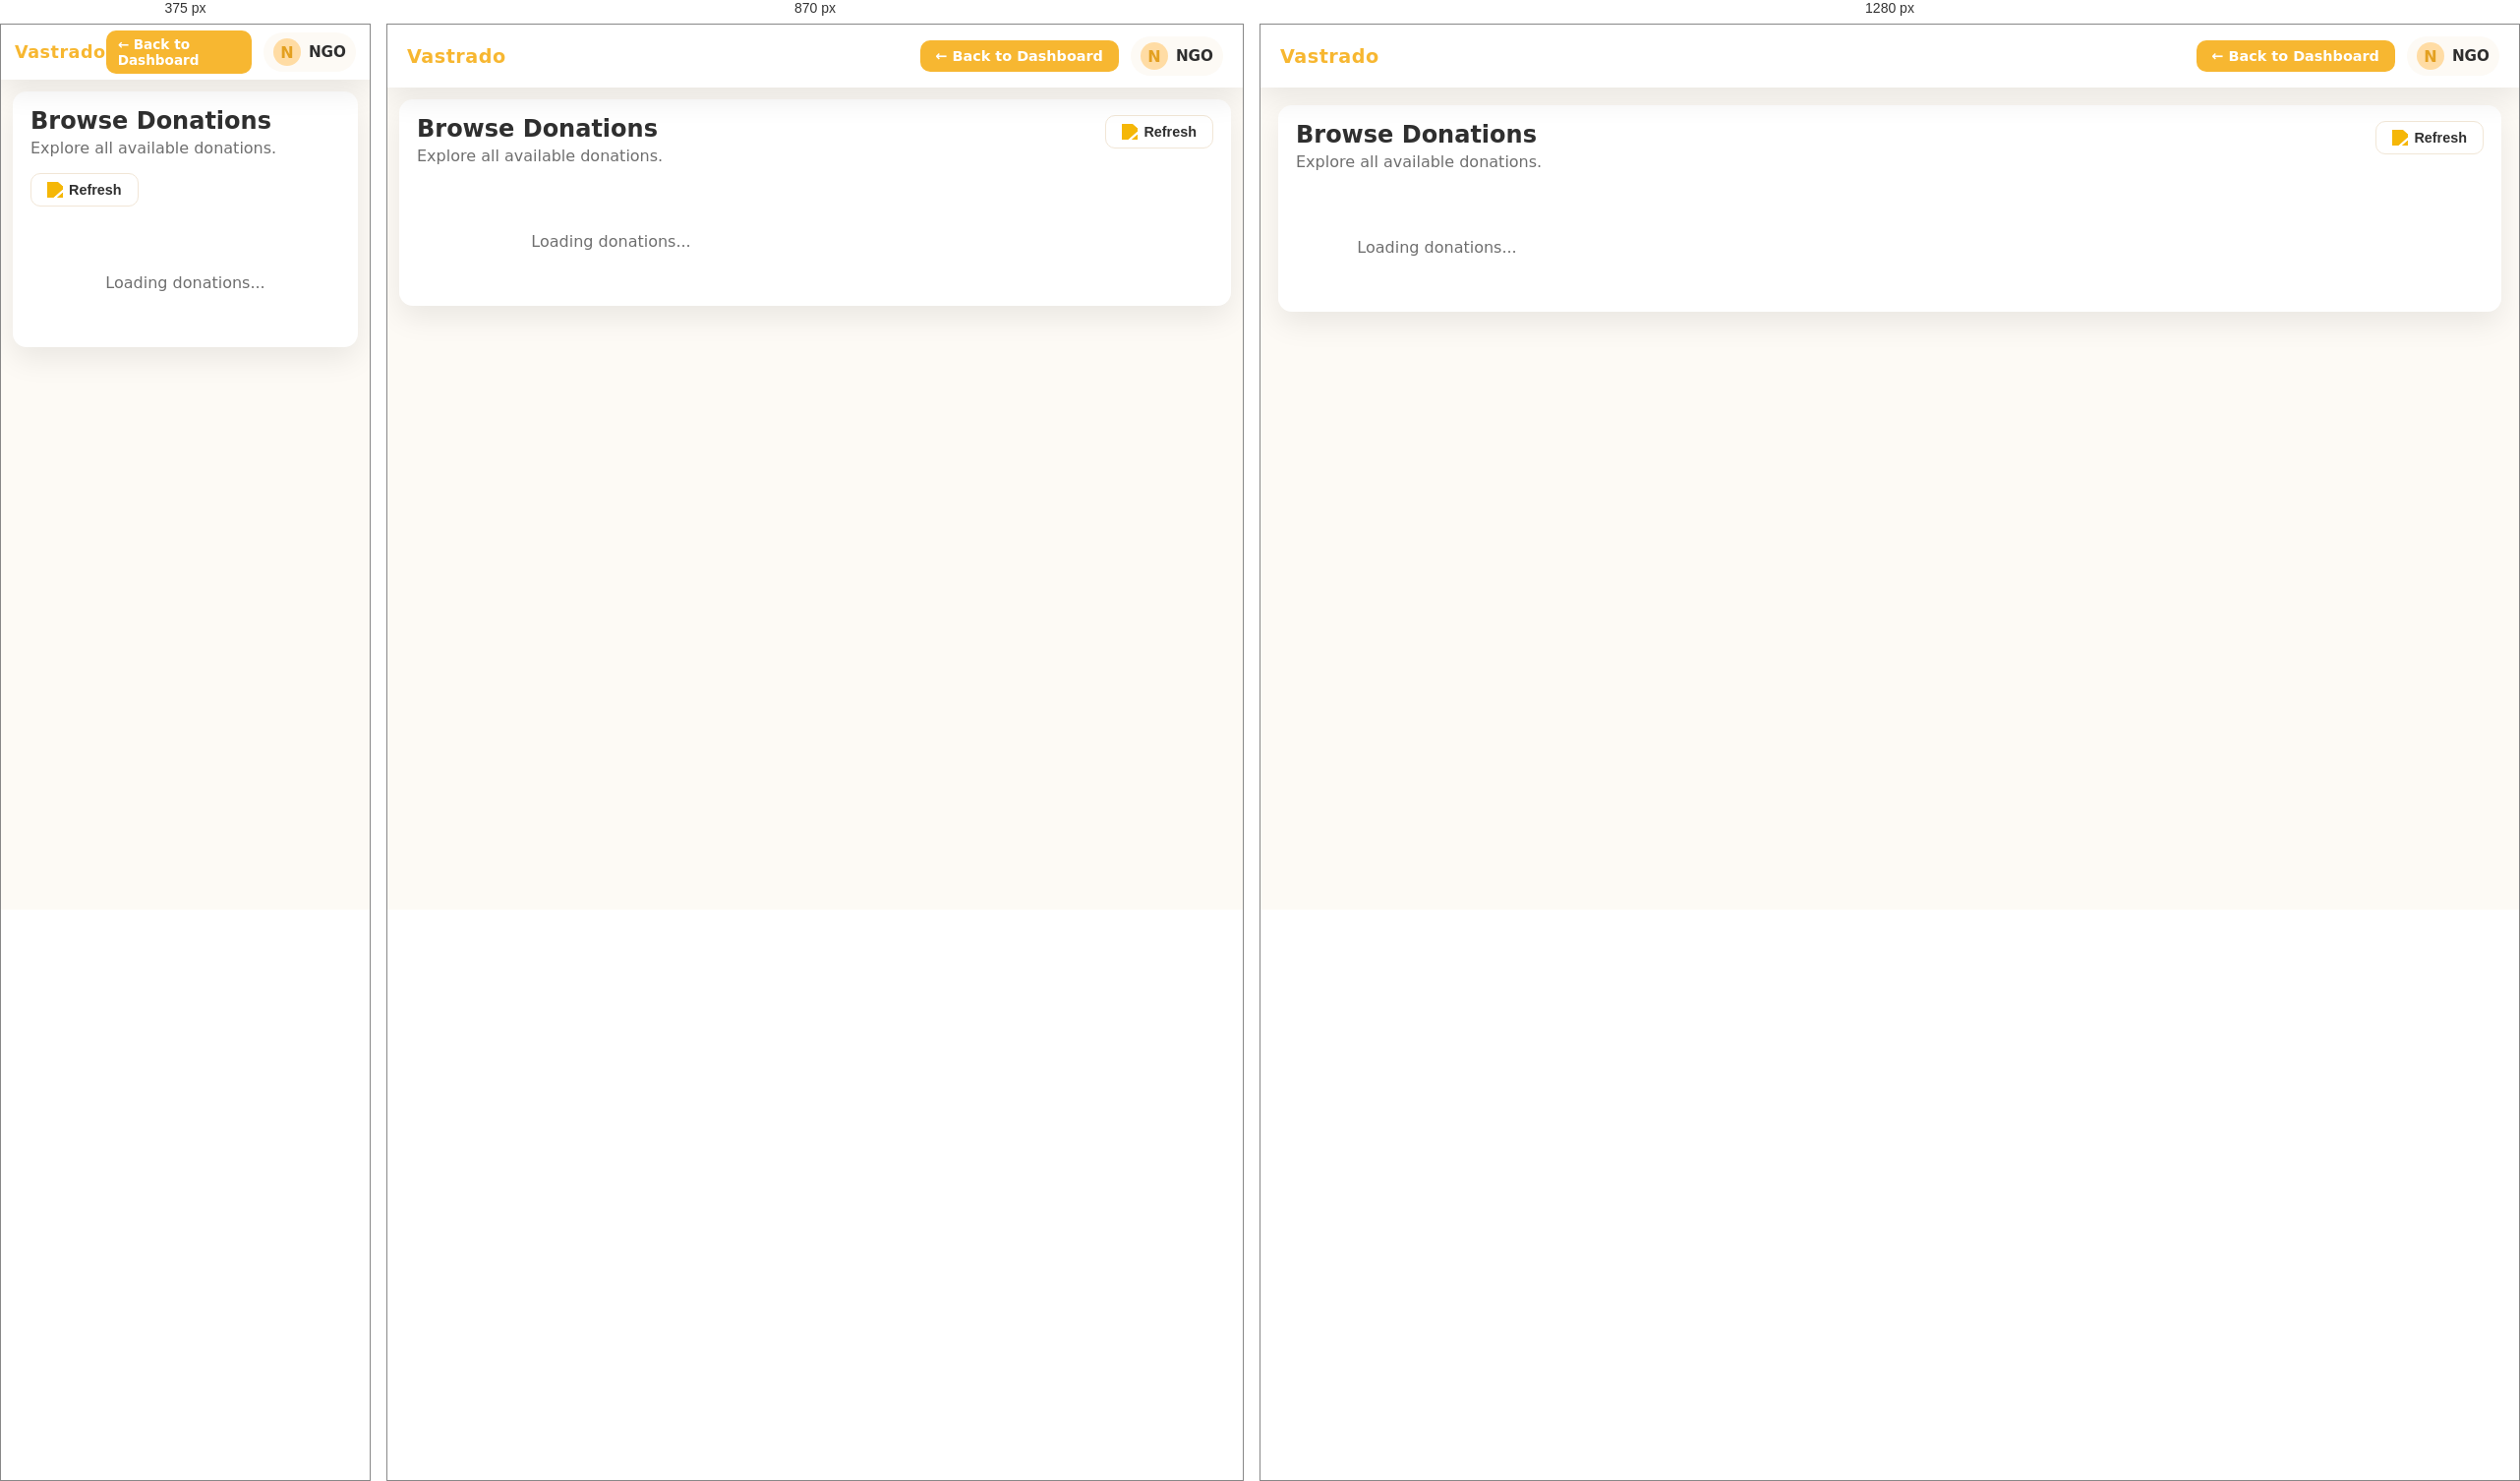
Rendered at 375 px, 870 px and 1280 px, left to right.

<!-- file: listings.html -->
<!DOCTYPE html>
<html lang="en">
<head>
    <meta charset="UTF-8">
    <meta name="viewport" content="width=device-width, initial-scale=1.0">
    <title>Browse Donations | Vastrado</title>
    <link rel="stylesheet" href="listings.css">
    <link rel="preconnect" href="https://fonts.googleapis.com">
    <link rel="preconnect" href="https://fonts.gstatic.com" crossorigin>
    <link href="https://fonts.googleapis.com/css2?family=Inter:wght@400;500;600;700&display=swap" rel="stylesheet">
</head>
<body>
    <div class="app-shell">
        <header class="topbar">
            <div class="brand">Vastrado</div>
            <div class="top-actions">
                <a href="index.html" class="back-btn">← Back to Dashboard</a>
                <div class="profile" id="profileDropdown">
                    <span class="avatar" id="avatar">N</span>
                    <span class="profile-name" id="profileName">NGO</span>
                </div>
            </div>
        </header>

        <div class="layout">
            <main class="content">
                <section class="card browse-container">
                    <div class="browse-header">
                        <div>
                            <h3>Browse Donations</h3>
                            <p class="muted">Explore all available donations. <span id="donationCount"></span></p>
                        </div>
                        <div style="display: flex; gap: 8px;">
                            <button class="refresh-btn" id="refreshDonations" title="Refresh donations">
                                <img src="images/icons8-refresh-48.png" alt="Refresh" class="refresh-icon"> Refresh
                            </button>
                        </div>
                    </div>
                    <div class="donations-grid" id="donationsGrid">
                        <p class="muted" style="text-align: center; padding: 40px;">Loading donations...</p>
                    </div>
                </section>
            </main>
        </div>
    </div>

    <!-- Donation Detail Modal -->
    <div class="modal-overlay" id="detailModal" style="display: none;">
        <div class="modal-content">
            <button class="modal-close" id="closeModal">×</button>
            <div class="modal-body" id="modalBody">
                <!-- Details will be shown here -->
            </div>
        </div>
    </div>

    <script src="listings.js"></script>
</body>
</html>


/* @media block from listings.css */
@media (max-width: 1020px) {
    .layout {
        padding: 12px;
    }
}

/* @media block from listings.css */
@media (max-width: 720px) {
    .topbar {
        height: 56px;
        padding: 0 14px;
    }
    .brand {
        font-size: 1.1rem;
    }
    .back-btn {
        padding: 6px 12px;
        font-size: 0.85rem;
    }
    .donations-grid {
        grid-template-columns: 1fr;
        gap: 16px;
    }
    .modal-content {
        max-width: 100%;
        margin: 10px;
    }
    .modal-body {
        padding: 24px;
    }
    .detail-photos {
        grid-template-columns: 1fr;
    }
}